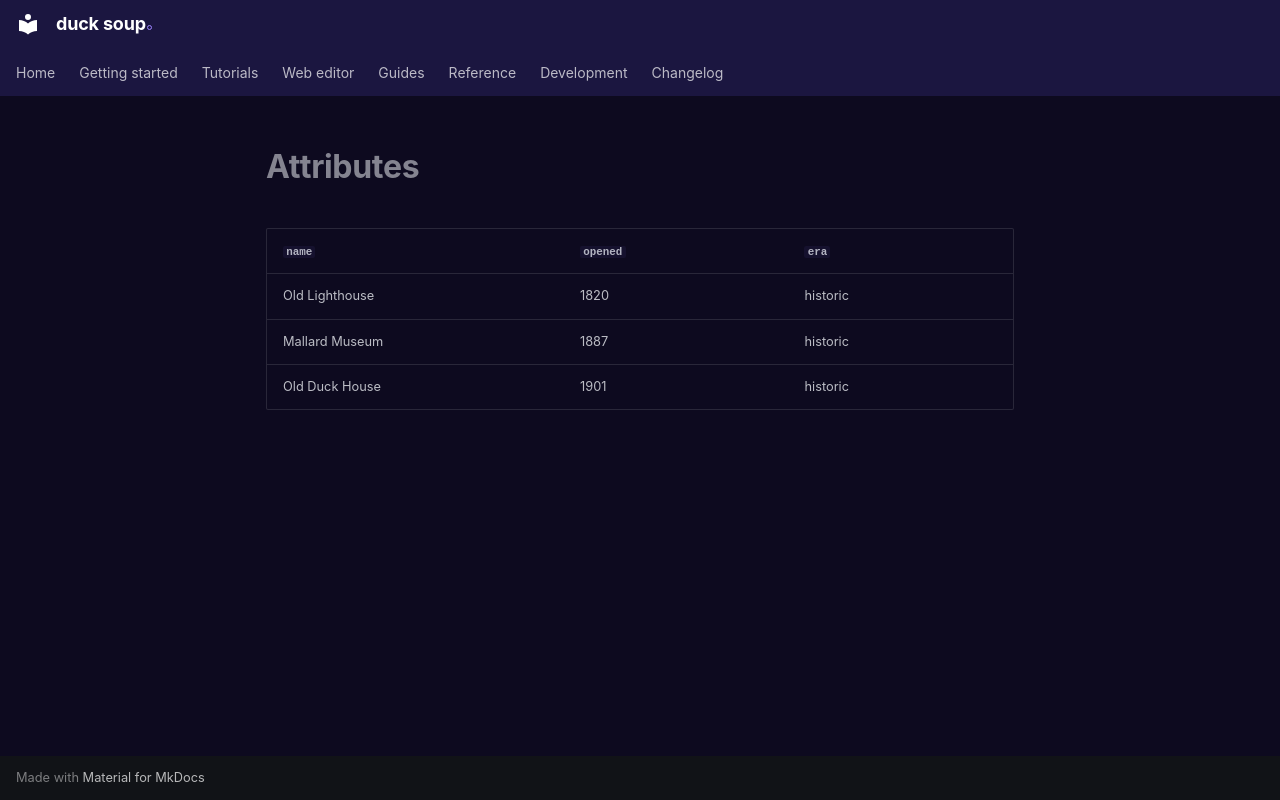

repository: henrik716/duck-soup · page: tutorials/generated/attributes/index.html · generator: mkdocs

| `name` | `opened` | `era` |
|---|---|---|
| Old Lighthouse | 1820 | historic |
| Mallard Museum | 1887 | historic |
| Old Duck House | 1901 | historic |
